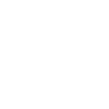
t = 0.00 s
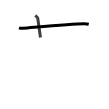
t = 1.75 s
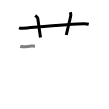
t = 3.50 s
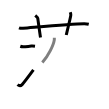
t = 5.50 s
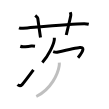
t = 7.25 s
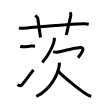
t = 9.00 s

The animated SVG that drew these frames (rendered in a browser with its animation timeline set to each time). Animation: 9 SMIL elements (animate=9); one cycle of 9.00 s.

<svg width="109px" height="109px" viewBox="0 0 px 109px" xmlns="http://www.w3.org/2000/svg" xmlns:xlink="http://www.w3.org/1999/xlink" xml:space="preserve" version="1.1"  baseProfile="full">
<path d="M19,27.77c1.29,0.53,2.8,0.63,4.1,0.53c11.9-0.96,47.4-4.46,61.12-4.53c2.16-0.01,3.45,0.25,4.53,0.51" style="fill:none;stroke:black;stroke-width:3;opacity:0">
  <animate attributeType="CSS" attributeName="opacity" from="0" to="1" begin="0s" dur="1s" repeatCount="0" fill="freeze" />
</path>
<path d="M35.25,15.5c1.75,1.43,2.37,1.86,2.5,2.75C39,27,40,34.5,40.5,37.5" style="fill:none;stroke:black;stroke-width:3;opacity:0">
  <animate attributeType="CSS" attributeName="opacity" from="0" to="1" begin="1s" dur="1s" repeatCount="0" fill="freeze" />
</path>
<path d="M70.25,12.25c0.42,1.18,0.82,2.01,0.5,3.5c-1.62,7.45-2.75,12-4.5,19.25" style="fill:none;stroke:black;stroke-width:3;opacity:0">
  <animate attributeType="CSS" attributeName="opacity" from="0" to="1" begin="2s" dur="1s" repeatCount="0" fill="freeze" />
</path>
<path d="M20.27,46.25c0.85,0.3,1.88,0.58,2.98,0.55c2.25-0.05,5.98-0.55,8.02-0.69C33,46,33.25,46,35,46.25" style="fill:none;stroke:black;stroke-width:3;opacity:0">
  <animate attributeType="CSS" attributeName="opacity" from="0" to="1" begin="3s" dur="1s" repeatCount="0" fill="freeze" />
</path>
<path d="M17.52,84.61c1.53,1.29,3.52,1.08,4.59,0c1.04-1.05,7.34-9.35,11.32-14.7" style="fill:none;stroke:black;stroke-width:3;opacity:0">
  <animate attributeType="CSS" attributeName="opacity" from="0" to="1" begin="4s" dur="1s" repeatCount="0" fill="freeze" />
</path>
<path d="M54.33,37.75c0.03,0.59,0.07,1.53-0.07,2.38c-0.78,5.03-5.77,15.56-11.92,22.32" style="fill:none;stroke:black;stroke-width:3;opacity:0">
  <animate attributeType="CSS" attributeName="opacity" from="0" to="1" begin="5s" dur="1s" repeatCount="0" fill="freeze" />
</path>
<path d="M53.17,51.6c0.9,0.34,2.59,0.87,3.94,0.58c1.65-0.37,19.94-4.42,22.67-4.71c4.08-0.43,4.87,2.3-1.76,10.23" style="fill:none;stroke:black;stroke-width:3;opacity:0">
  <animate attributeType="CSS" attributeName="opacity" from="0" to="1" begin="6s" dur="1s" repeatCount="0" fill="freeze" />
</path>
<path d="M59.31,62.68c0.07,0.84,0.05,2.13-0.15,3.35c-1.19,7.58-7.83,23.21-22.86,30.47" style="fill:none;stroke:black;stroke-width:3;opacity:0">
  <animate attributeType="CSS" attributeName="opacity" from="0" to="1" begin="7s" dur="1s" repeatCount="0" fill="freeze" />
</path>
<path d="M58.23,71.42c4.65,4.69,19.91,17.75,28.25,22.76c1.76,1.06,3.09,1.68,4.76,2.02" style="fill:none;stroke:black;stroke-width:3;opacity:0">
  <animate attributeType="CSS" attributeName="opacity" from="0" to="1" begin="8s" dur="1s" repeatCount="0" fill="freeze" />
</path>
</svg>
